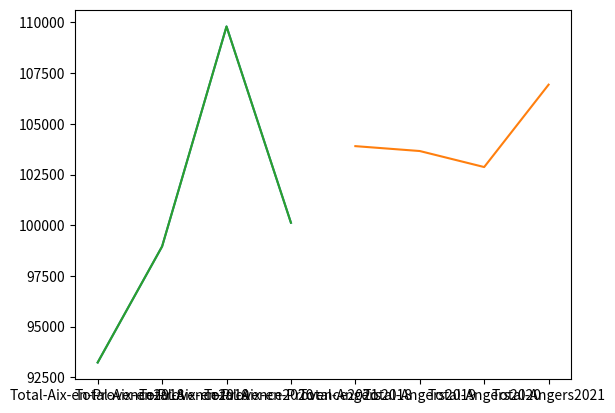

Python code for this plot:
import matplotlib.pyplot as plt

d={'Total-Aix-en-Provence2018': 93228.182, 'Total-Aix-en-Provence2019': 98952.252, 'Total-Aix-en-Provence2020': 109801.538, 'Total-Aix-en-Provence2021': 100121.393, 'Total-Angers2018': 103899.182, 'Total-Angers2019': 103658.135, 'Total-Angers2020': 102867.719, 'Total-Angers2021': 106931.844, 'Total-Bordeaux2018': 177061.352, 'Total-Bordeaux2019': 170608.26, 'Total-Bordeaux2020': 171213.726, 'Total-Bordeaux2021': 170698.699, 'Total-Brest2018': 72499.392, 'Total-Brest2019': 70752.45, 'Total-Brest2020': 70567.448, 'Total-Brest2021': 73195.642, 'Total-Clermont-Ferrand2018': 96237.593, 'Total-Clermont-Ferrand2019': 95400.754, 'Total-Clermont-Ferrand2020': 95024.763, 'Total-Clermont-Ferrand2021': 97129.53, 'Total-Dijon2018': 123659.549, 'Total-Dijon2019': 125649.636, 'Total-Dijon2020': 127386.067, 'Total-Dijon2021': 133838.298, 'Total-Le Havre2018': 0.0, 'Total-Le Havre2019': 91211.677, 'Total-Le Havre2020': 93539.886, 'Total-Le Havre2021': 91336.741, 'Total-Le Mans2018': 0.0, 'Total-Le Mans2019': 71744.059, 'Total-Le Mans2020': 73280.61, 'Total-Le Mans2021': 74773.211, 'Total-Lille2018': 180185.222, 'Total-Lille2019': 176068.886, 'Total-Lille2020': 176050.618, 'Total-Lille2021': 174688.706, 'Total-Lyon2018': 729971.421, 'Total-Lyon2019': 727687.63, 'Total-Lyon2020': 730295.0, 'Total-Lyon2021': 757451.467, 'Total-Marseille2018': 763693.857, 'Total-Marseille2019': 770666.223, 'Total-Marseille2020': 791437.353, 'Total-Marseille2021': 810800.766, 'Total-Montpellier2018': 275626.693, 'Total-Montpellier2019': 275111.754, 'Total-Montpellier2020': 281156.621, 'Total-Montpellier2021': 280508.721, 'Total-Nantes2018': 260473.448, 'Total-Nantes2019': 264162.564, 'Total-Nantes2020': 260616.834, 'Total-Nantes2021': 263596.436, 'Total-Nice2018': 534235.065, 'Total-Nice2019': 542065.315, 'Total-Nice2020': 541272.738, 'Total-Nice2021': 527234.572, 'Total-Nîmes2018': 0.0, 'Total-Nîmes2019': 87477.113, 'Total-Nîmes2020': 90761.739, 'Total-Nîmes2021': 92447.773, 'Total-Paris2018': 3701763.491, 'Total-Paris2019': 3594081.194, 'Total-Paris2020': 3620908.748, 'Total-Paris2021': 3648864.492, 'Total-Reims2018': 116429.253, 'Total-Reims2019': 118159.23, 'Total-Reims2020': 118393.078, 'Total-Reims2021': 123094.336, 'Total-Rennes2018': 156216.844, 'Total-Rennes2019': 156424.596, 'Total-Rennes2020': 159149.711, 'Total-Rennes2021': 158780.152, 'Total-Saint-Denis2018': 104662.477, 'Total-Saint-Denis2019': 107112.861, 'Total-Saint-Denis2020': 108704.0, 'Total-Saint-Denis2021': 107121.457, 'Total-Saint-Étienne2018': 0.0, 'Total-Saint-Étienne2019': 105023.661, 'Total-Saint-Étienne2020': 108172.572, 'Total-Saint-Étienne2021': 106771.311, 'Total-Toulon2018': 102394.537, 'Total-Toulon2019': 102936.779, 'Total-Toulon2020': 114762.627, 'Total-Toulon2021': 102540.744, 'Total-Toulouse2018': 524566.453, 'Total-Toulouse2019': 522317.427, 'Total-Toulouse2020': 519559.0, 'Total-Toulouse2021': 529209.582, 'Total-Villeurbanne2018': 183007.35, 'Total-Villeurbanne2019': 181716.828, 'Total-Villeurbanne2020': 185907.198, 'Total-Villeurbanne2021': 184715.95}

# Ce dictionnaire contient les données de la consommation d'électricité par ville et par année. Il sera utilisé pour créer le graphique. 
# Il sera produit par la filtration du tableau mais pour l'instant, il est créé manuellement.

année = []
valeurs = []

for k,v in d.items():
    année = année + [k]
    valeurs = valeurs + [v]

# On crée deux listes : une pour les années et une pour les consommations.


# class Graph:
#     def __init__(self,k):
#         for i in range(4*k,4*k+1):
#             plt.plot([année[i],année[i+1],année[i+2],année[i+3]], [valeurs[i],valeurs[i+1],valeurs[i+2],valeurs[i+3]])

#     def graphique(self):
#         plt.plot(self.année,self.valeurs)
#         plt.show()

# for i in range(0,1):
#     plt.plot([année[i],année[i+1],année[i+2],année[i+3]], [valeurs[i],valeurs[i+1],valeurs[i+2],valeurs[i+3]])
# plt.show()

class graphique:
    def __init__(self,k):
        self.k = k

    def graphique(self):
        for i in range(4*self.k,4*self.k+1):
            plt.plot([année[i],année[i+1],année[i+2],année[i+3]], [valeurs[i],valeurs[i+1],valeurs[i+2],valeurs[i+3]])
        plt.show()

# On crée une classe graphique qui prend en paramètre un entier k, qui correspond à la ville choisie.
# La méthode graphique permet de créer le graphique de la consommation d'électricité de la ville choisie.

p0 = graphique(0)

p1 = graphique(1)

p0.graphique()

p1.graphique()

p0.graphique()